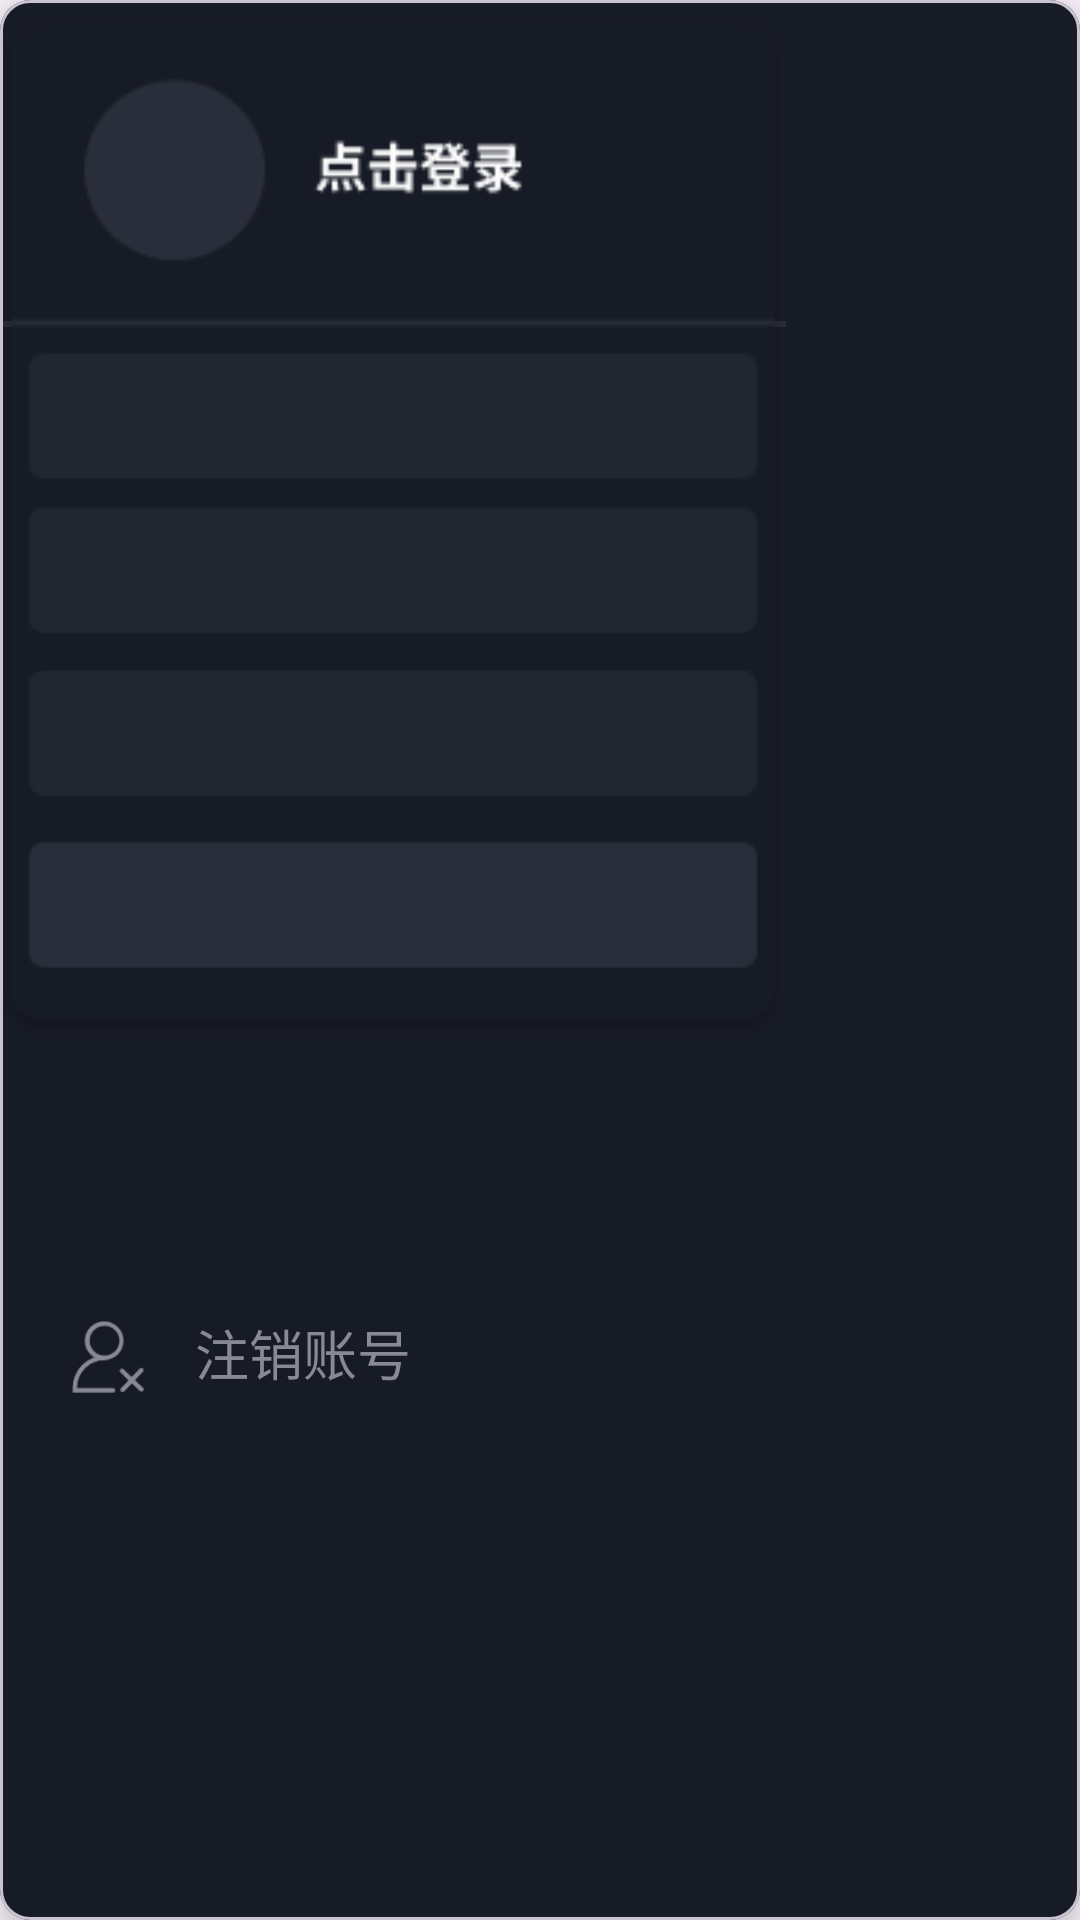

This screen was rendered from an Android layout file. Write that file and the resources it references.
<!-- AndroidManifest.xml: application theme Theme.Infinity -->
<!-- res/layout/account_layout.xml -->
<?xml version="1.0" encoding="utf-8"?>
<com.google.android.material.card.MaterialCardView xmlns:android="http://schemas.android.com/apk/res/android"
    xmlns:tools="http://schemas.android.com/tools"
    android:layout_width="wrap_content"
    android:layout_height="wrap_content"
    xmlns:app="http://schemas.android.com/apk/res-auto"
    app:cardBackgroundColor="#171B26"
    app:cardElevation="10dp"
    app:cardCornerRadius="10dp">

    <androidx.constraintlayout.widget.ConstraintLayout
        android:layout_width="262dp"
        android:layout_height="match_parent">

        <ImageView
            android:id="@+id/headBgImageView"
            android:layout_width="wrap_content"
            android:layout_height="wrap_content"
            android:layout_marginStart="25dp"
            android:layout_marginTop="25dp"
            app:layout_constraintStart_toStartOf="parent"
            app:layout_constraintTop_toTopOf="parent"
            app:srcCompat="@drawable/head_icon" />

        <TextView
            android:id="@+id/tvName"
            android:layout_width="0dp"
            android:layout_height="wrap_content"
            android:layout_marginStart="15dp"
            android:layout_marginTop="5dp"
            android:text="Pengxiaodong"
            android:layout_marginEnd="10dp"
            android:textColor="#FBFBFB"
            android:textSize="22sp"
            android:textStyle="bold"
            app:layout_constraintEnd_toEndOf="parent"
            app:layout_constraintStart_toEndOf="@+id/headBgImageView"
            app:layout_constraintTop_toTopOf="@+id/headBgImageView" />

        <TextView
            android:id="@+id/tvAppellation"
            android:layout_width="wrap_content"
            android:layout_height="wrap_content"
            android:layout_marginTop="5dp"
            android:text="新晋小生"
            android:textColor="#878A92"
            app:layout_constraintStart_toStartOf="@+id/tvName"
            app:layout_constraintTop_toBottomOf="@+id/tvName" />

        <TextView
            android:id="@+id/tvIconName"
            android:layout_width="0dp"
            android:layout_height="0dp"
            android:gravity="center"
            android:text="彭"
            android:textColor="#FBFBFB"
            android:textSize="40sp"
            android:textStyle="bold"
            app:layout_constraintBottom_toBottomOf="@+id/headBgImageView"
            app:layout_constraintEnd_toEndOf="@+id/headBgImageView"
            app:layout_constraintStart_toStartOf="@+id/headBgImageView"
            app:layout_constraintTop_toTopOf="@+id/headBgImageView" />

        <View
            android:id="@+id/lineView"
            android:layout_width="match_parent"
            android:layout_height="2dp"
            android:layout_marginTop="20dp"
            android:background="#272C38"
            app:layout_constraintTop_toBottomOf="@+id/headBgImageView" />

        <View
            android:id="@+id/bgIndicaterView"
            android:layout_width="match_parent"
            android:layout_height="45dp"
            android:layout_marginStart="10dp"
            android:layout_marginTop="10dp"
            android:layout_marginEnd="10dp"
            android:background="@drawable/account_corner_round_shape"
            app:layout_constraintEnd_toEndOf="parent"
            app:layout_constraintHorizontal_bias="1.0"
            app:layout_constraintStart_toStartOf="parent"
            app:layout_constraintTop_toBottomOf="@+id/lineView" />

        <androidx.constraintlayout.widget.ConstraintLayout
            android:id="@+id/workLayout"
            android:layout_width="match_parent"
            android:layout_height="45dp"
            android:layout_marginStart="10dp"
            android:layout_marginTop="10dp"
            android:layout_marginEnd="10dp"
            app:layout_constraintEnd_toEndOf="parent"
            app:layout_constraintHorizontal_bias="1.0"
            app:layout_constraintStart_toStartOf="parent"
            app:layout_constraintTop_toBottomOf="@+id/lineView">

            <ImageView
                android:id="@+id/workImageView"
                android:layout_width="28dp"
                android:layout_height="24dp"
                android:layout_marginStart="10dp"
                android:scaleType="centerCrop"
                app:layout_constraintBottom_toBottomOf="parent"
                app:layout_constraintStart_toStartOf="parent"
                app:layout_constraintTop_toTopOf="parent"
                app:srcCompat="@drawable/works" />

            <TextView
                android:id="@+id/workTextView"
                android:layout_width="wrap_content"
                android:layout_height="wrap_content"
                android:layout_marginStart="15dp"
                android:layout_marginBottom="3dp"
                android:text="我的作品"
                android:textColor="#878A93"
                android:textSize="18sp"
                app:layout_constraintBottom_toBottomOf="@+id/workImageView"
                app:layout_constraintStart_toEndOf="@+id/workImageView"
                app:layout_constraintTop_toTopOf="@+id/workImageView" />
        </androidx.constraintlayout.widget.ConstraintLayout>

        <androidx.constraintlayout.widget.ConstraintLayout
            android:id="@+id/settingLayout"
            android:layout_width="0dp"
            android:layout_height="45dp"
            android:layout_marginTop="10dp"
            android:layout_marginStart="10dp"
            app:layout_constraintEnd_toEndOf="@+id/workLayout"
            app:layout_constraintStart_toStartOf="@+id/workLayout"
            app:layout_constraintTop_toBottomOf="@+id/workLayout">
            <ImageView
                android:id="@+id/settingImageView"
                android:layout_width="28dp"
                android:layout_height="24dp"
                android:scaleType="centerCrop"
                app:layout_constraintBottom_toBottomOf="parent"
                app:layout_constraintStart_toStartOf="parent"
                app:layout_constraintTop_toTopOf="parent"
                app:srcCompat="@drawable/setting" />

            <TextView
                android:id="@+id/passwordTypeTextView"
                android:layout_width="wrap_content"
                android:layout_height="wrap_content"
                android:layout_marginStart="15dp"
                android:layout_marginBottom="3dp"
                android:text="设置密码类型"
                android:textColor="#878A93"
                android:textSize="18sp"
                app:layout_constraintBottom_toBottomOf="@+id/settingImageView"
                app:layout_constraintStart_toEndOf="@+id/settingImageView"
                app:layout_constraintTop_toTopOf="@+id/settingImageView" />
        </androidx.constraintlayout.widget.ConstraintLayout>

        <androidx.constraintlayout.widget.ConstraintLayout
            android:id="@+id/logoutLayout"
            android:layout_width="0dp"
            android:layout_height="45dp"
            android:layout_marginTop="10dp"
            app:layout_constraintEnd_toEndOf="@+id/settingLayout"
            app:layout_constraintStart_toStartOf="@+id/settingLayout"
            app:layout_constraintTop_toBottomOf="@+id/settingLayout">

            <ImageView
                android:id="@+id/logoutImageView"
                android:layout_width="28dp"
                android:layout_height="24dp"
                android:layout_marginStart="2dp"
                android:scaleType="centerCrop"
                app:layout_constraintBottom_toBottomOf="parent"
                app:layout_constraintStart_toStartOf="parent"
                app:layout_constraintTop_toTopOf="parent"
                app:srcCompat="@drawable/log_out" />

            <TextView
                android:id="@+id/logoutTextView"
                android:layout_width="wrap_content"
                android:layout_height="wrap_content"
                android:layout_marginStart="15dp"
                android:layout_marginBottom="3dp"
                android:text="退出登录"
                android:textColor="#878A93"
                android:textSize="18sp"
                app:layout_constraintBottom_toBottomOf="@+id/logoutImageView"
                app:layout_constraintStart_toEndOf="@+id/logoutImageView"
                app:layout_constraintTop_toTopOf="@+id/logoutImageView" />

        </androidx.constraintlayout.widget.ConstraintLayout>

        <androidx.constraintlayout.widget.ConstraintLayout
            android:id="@+id/logoffLayout"
            android:layout_width="0dp"
            android:layout_height="45dp"
            android:layout_marginTop="10dp"
            android:layout_marginBottom="20dp"
            app:layout_constraintBottom_toBottomOf="parent"
            app:layout_constraintEnd_toEndOf="@+id/logoutLayout"
            app:layout_constraintStart_toStartOf="@+id/logoutLayout"
            app:layout_constraintTop_toBottomOf="@+id/logoutLayout">

            <ImageView
                android:id="@+id/logoffImageView"
                android:layout_width="28dp"
                android:layout_height="24dp"
                android:layout_marginStart="2dp"
                android:scaleType="centerInside"
                app:layout_constraintBottom_toBottomOf="parent"
                app:layout_constraintStart_toStartOf="parent"
                app:layout_constraintTop_toTopOf="parent"
                app:srcCompat="@drawable/log_off" />

            <TextView
                android:id="@+id/logoffTextView"
                android:layout_width="wrap_content"
                android:layout_height="wrap_content"
                android:layout_marginStart="15dp"
                android:layout_marginBottom="3dp"
                android:text="注销账号"
                android:textColor="#878A93"
                android:textSize="18sp"
                app:layout_constraintBottom_toBottomOf="@+id/logoffImageView"
                app:layout_constraintStart_toEndOf="@+id/logoffImageView"
                app:layout_constraintTop_toTopOf="@+id/logoffImageView" />
        </androidx.constraintlayout.widget.ConstraintLayout>

        <com.airbnb.lottie.LottieAnimationView
            android:id="@+id/loadingView"
            android:layout_width="50dp"
            android:layout_height="50dp"
            app:lottie_rawRes="@raw/loading"
            app:lottie_autoPlay="true"
            android:layout_marginEnd="20dp"
            android:visibility="invisible"
            app:layout_constraintTop_toTopOf="@id/logoutLayout"
            app:layout_constraintBottom_toBottomOf="@id/logoutLayout"
            app:layout_constraintEnd_toEndOf="@id/logoutLayout"/>

        <ImageView
            android:id="@+id/coverImageView"
            android:layout_width="wrap_content"
            android:layout_height="wrap_content"
            app:layout_constraintEnd_toEndOf="parent"
            app:layout_constraintStart_toStartOf="parent"
            app:layout_constraintTop_toTopOf="parent"
            app:srcCompat="@drawable/not_login" />


    </androidx.constraintlayout.widget.ConstraintLayout>

</com.google.android.material.card.MaterialCardView>
<!-- resources referenced by this layout -->
<resources>
  <!-- drawable account_corner_round_shape (drawable) -->
  <?xml version="1.0" encoding="utf-8"?>
  <shape xmlns:android="http://schemas.android.com/apk/res/android">
      <solid android:color="#2A2E3B"/>
      <corners android:radius="10dp"/>
  </shape>
  <!-- drawable head_icon: png bitmap (drawable, 1426 bytes) -->
  <!-- drawable log_off: png bitmap (drawable, 1353 bytes) -->
  <!-- drawable log_out: png bitmap (drawable, 748 bytes) -->
  <!-- drawable not_login: png bitmap (drawable, 5640 bytes) -->
  <!-- drawable setting: png bitmap (drawable, 1429 bytes) -->
  <!-- drawable works: png bitmap (drawable, 966 bytes) -->
  <style name="Theme.Infinity" parent="Base.Theme.Infinity" />
  <style name="Base.Theme.Infinity" parent="Theme.Material3.DayNight.NoActionBar">
          
          
      </style>
</resources>
